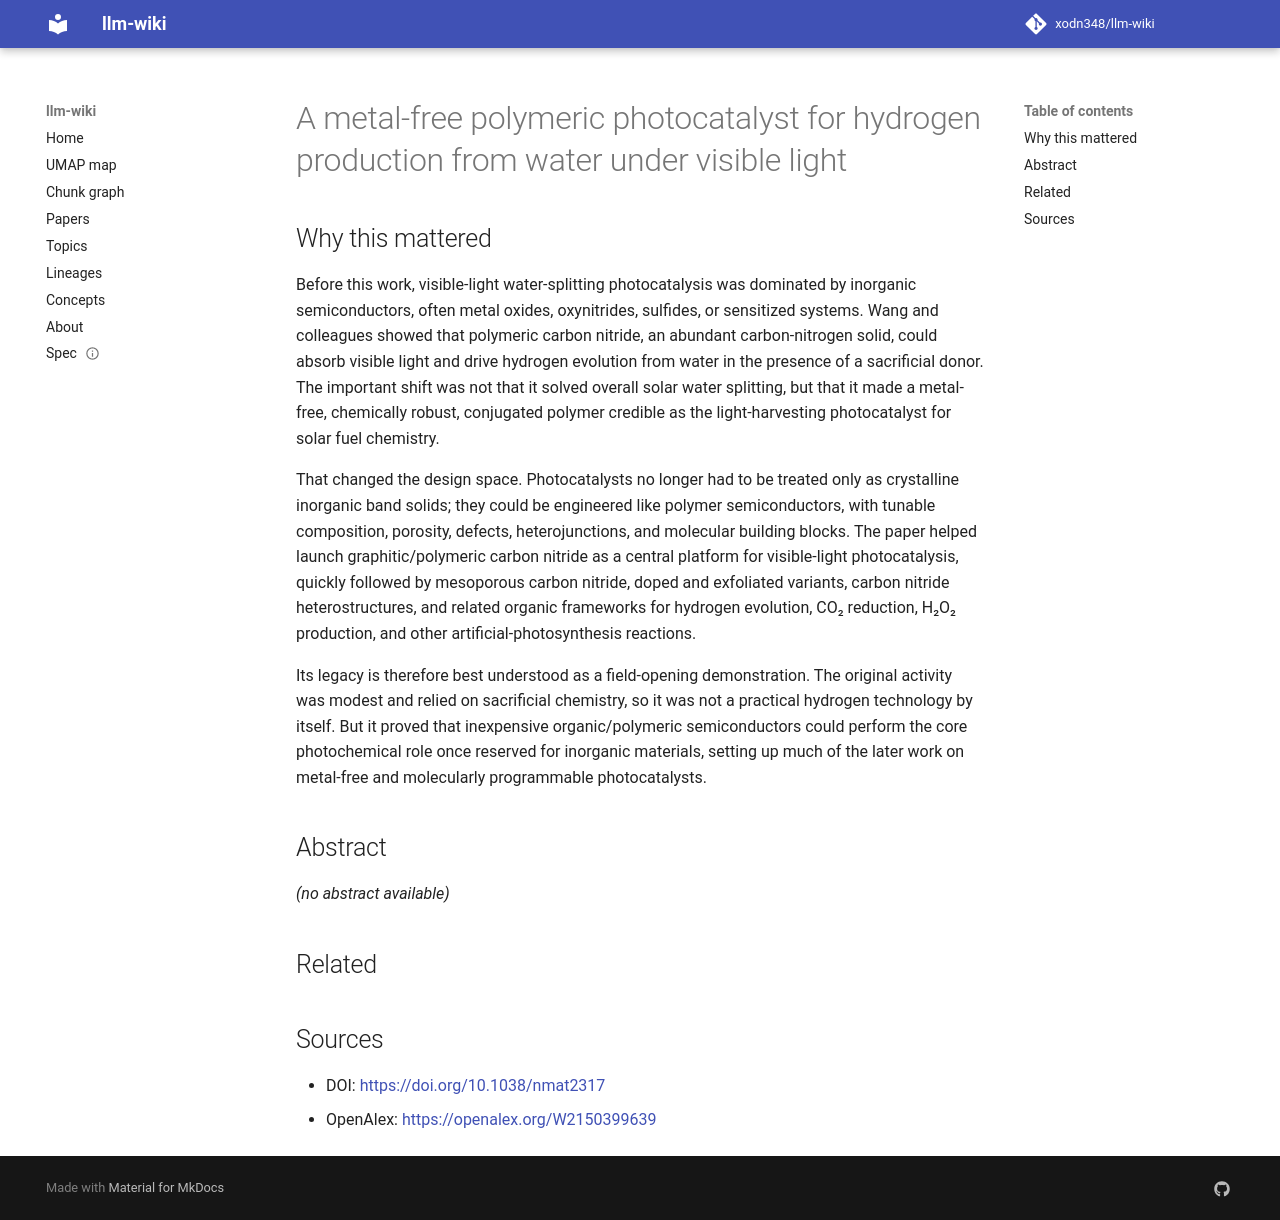

repository: xodn348/llm-wiki · page: paper/10_1038_nmat2317/index.html · generator: mkdocs

---
title: A metal-free polymeric photocatalyst for hydrogen production from water under
  visible light
doi: 10.1038/nmat2317
openalex_id: https://openalex.org/W2150399639
year: 2008
venue: Nature Materials
authors: Xinchen Wang, Kazuhiko Maeda, Arne Thomas, Kazuhiro Takanabe, Gang Xin, Johan
  M. Carlsson, Kazunari Domen, Markus Antonietti
citations: 12296
fleming_tier: true
concepts:
- Photocatalysis
- Materials science
- Artificial photosynthesis
- Hydrogen production
- Water splitting
- Carbon nitride
- Hydrogen
- Semiconductor
- Solar energy
- Catalysis
---

# A metal-free polymeric photocatalyst for hydrogen production from water under visible light

## Why this mattered

Before this work, visible-light water-splitting photocatalysis was dominated by inorganic semiconductors, often metal oxides, oxynitrides, sulfides, or sensitized systems. Wang and colleagues showed that polymeric carbon nitride, an abundant carbon-nitrogen solid, could absorb visible light and drive hydrogen evolution from water in the presence of a sacrificial donor. The important shift was not that it solved overall solar water splitting, but that it made a metal-free, chemically robust, conjugated polymer credible as the light-harvesting photocatalyst for solar fuel chemistry.

That changed the design space. Photocatalysts no longer had to be treated only as crystalline inorganic band solids; they could be engineered like polymer semiconductors, with tunable composition, porosity, defects, heterojunctions, and molecular building blocks. The paper helped launch graphitic/polymeric carbon nitride as a central platform for visible-light photocatalysis, quickly followed by mesoporous carbon nitride, doped and exfoliated variants, carbon nitride heterostructures, and related organic frameworks for hydrogen evolution, CO₂ reduction, H₂O₂ production, and other artificial-photosynthesis reactions.

Its legacy is therefore best understood as a field-opening demonstration. The original activity was modest and relied on sacrificial chemistry, so it was not a practical hydrogen technology by itself. But it proved that inexpensive organic/polymeric semiconductors could perform the core photochemical role once reserved for inorganic materials, setting up much of the later work on metal-free and molecularly programmable photocatalysts.

## Abstract

_(no abstract available)_


## Related



## Sources

- DOI: [https://doi.org/10.1038/nmat2317](https://doi.org/10.1038/nmat2317)
- OpenAlex: [https://openalex.org/W2150399639](https://openalex.org/W2150399639)
